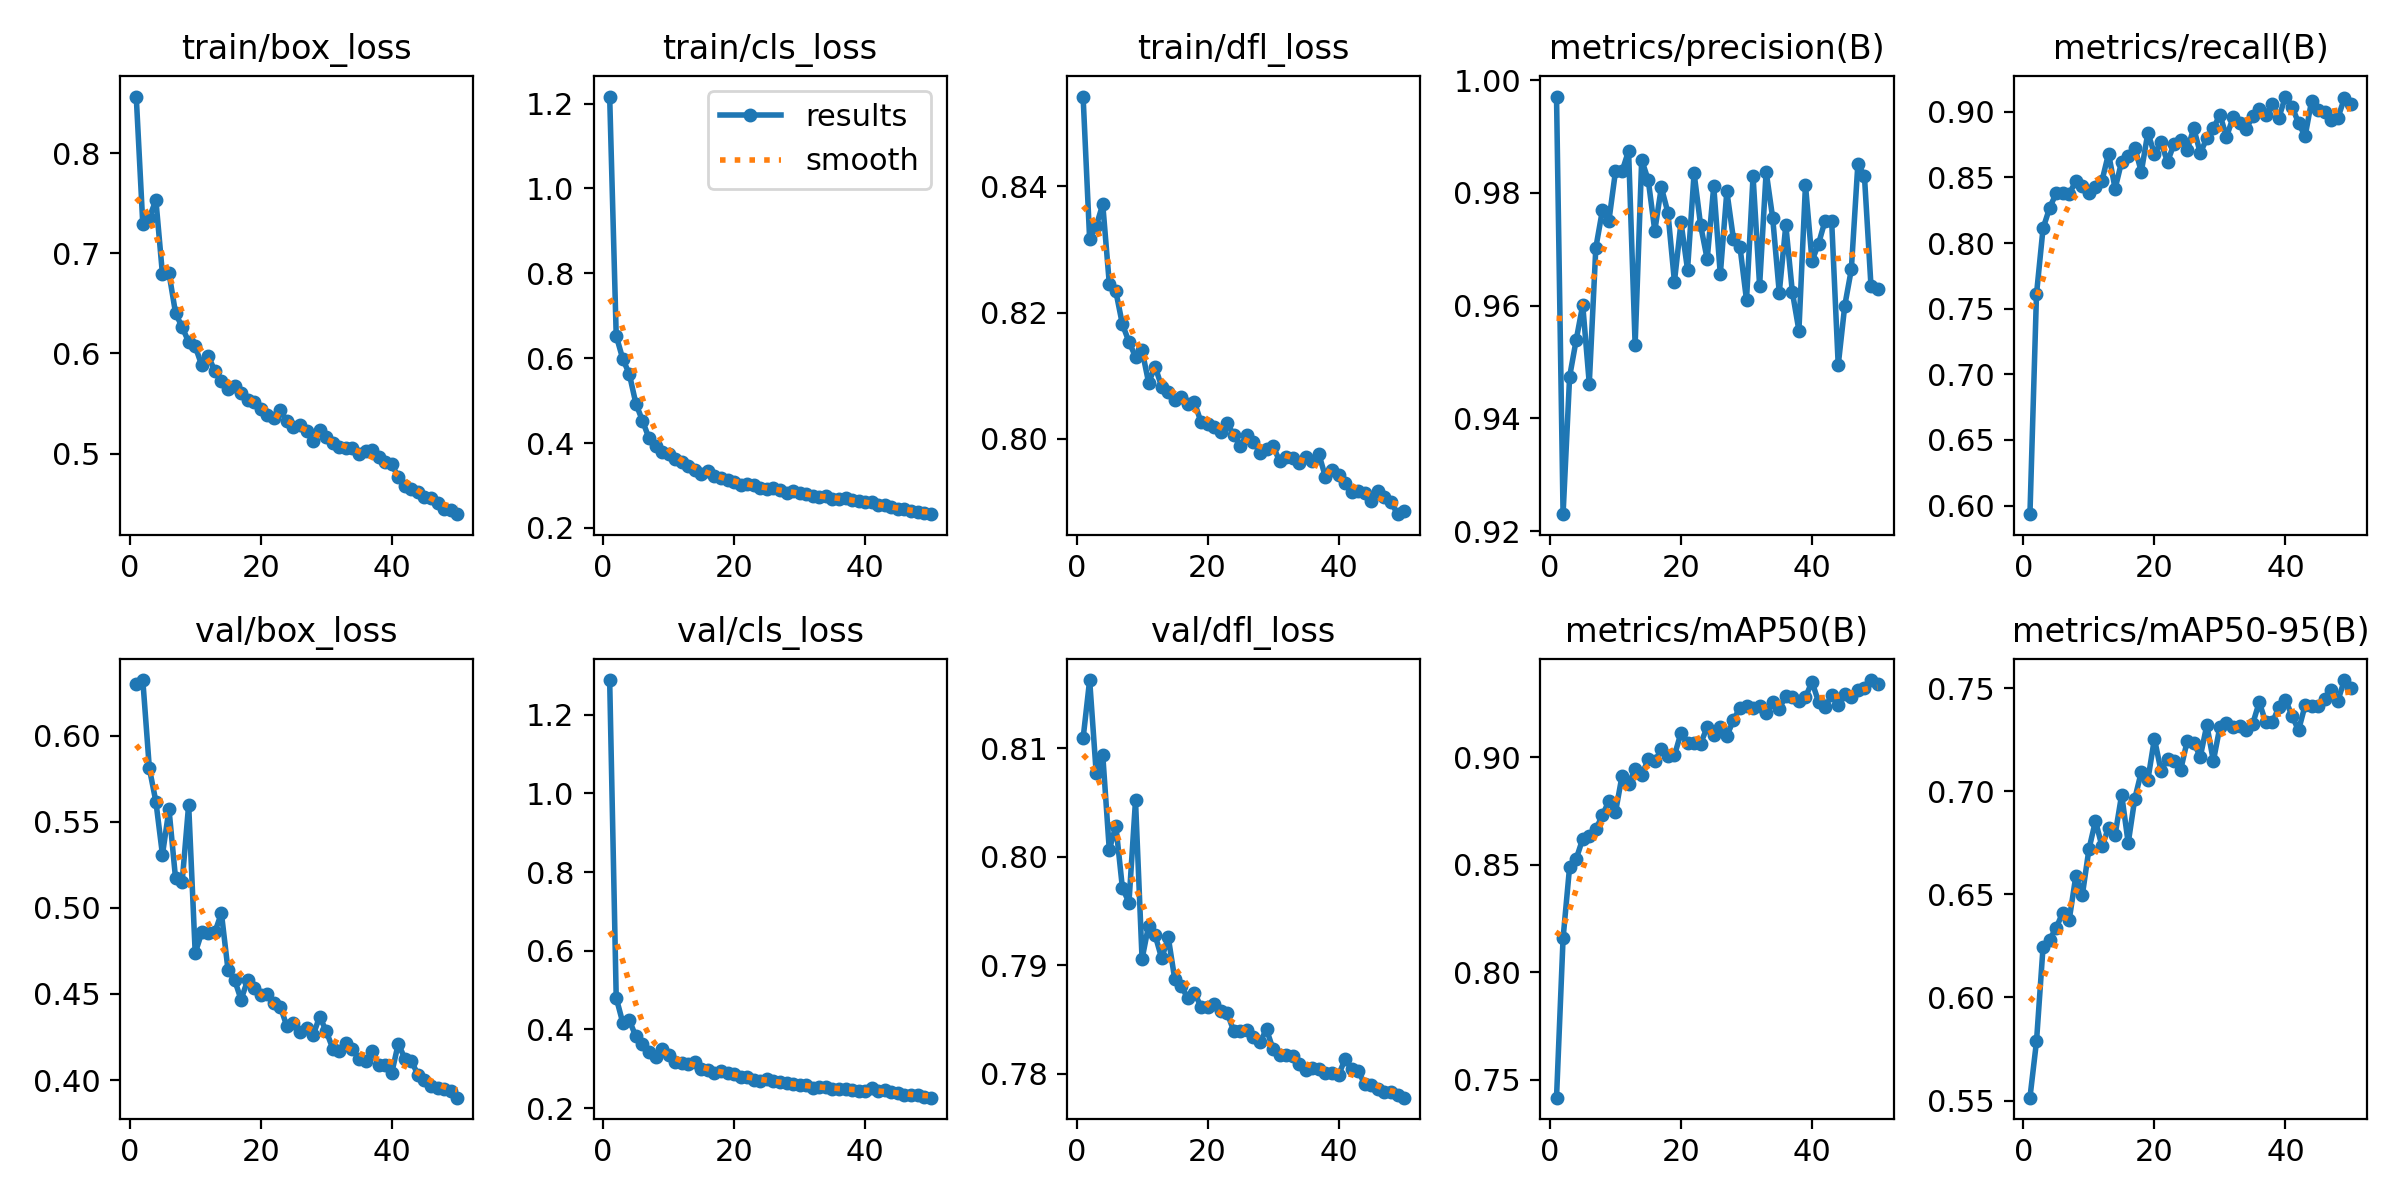

The table this chart was drawn from, first rows:
epoch, train/box_loss, train/cls_loss, train/dfl_loss, metrics/precision(B), metrics/recall(B), metrics/mAP50(B), metrics/mAP50-95(B), val/box_loss, val/cls_loss, val/dfl_loss, lr/pg0, lr/pg1, lr/pg2
1, 0.8565, 1.216, 0.8543, 0.9971, 0.5935, 0.7417, 0.5514, 0.6304, 1.288, 0.8109, 0.0005503, 0.0005503, 0.0005503
2, 0.7291, 0.6529, 0.8316, 0.923, 0.7611, 0.8158, 0.5787, 0.6324, 0.4802, 0.8163, 0.001084, 0.001084, 0.001084
3, 0.7356, 0.5983, 0.8337, 0.9474, 0.8112, 0.8492, 0.6244, 0.5812, 0.4171, 0.8077, 0.001596, 0.001596, 0.001596
4, 0.753, 0.5627, 0.8372, 0.9539, 0.8267, 0.8528, 0.6279, 0.5617, 0.4231, 0.8094, 0.001568, 0.001568, 0.001568
5, 0.6791, 0.4933, 0.8246, 0.9601, 0.838, 0.8621, 0.6338, 0.531, 0.3821, 0.8006, 0.001535, 0.001535, 0.001535
6, 0.6801, 0.4528, 0.8234, 0.9462, 0.8378, 0.8636, 0.641, 0.5573, 0.3632, 0.8029, 0.001502, 0.001502, 0.001502
7, 0.6402, 0.4118, 0.8181, 0.9702, 0.8375, 0.8665, 0.6378, 0.5171, 0.3418, 0.7971, 0.001469, 0.001469, 0.001469
8, 0.6262, 0.3926, 0.8154, 0.9769, 0.8472, 0.8731, 0.6588, 0.5148, 0.3305, 0.7958, 0.001436, 0.001436, 0.001436
9, 0.6115, 0.378, 0.813, 0.9751, 0.8433, 0.8797, 0.6497, 0.56, 0.3502, 0.8052, 0.001403, 0.001403, 0.001403
10, 0.607, 0.3739, 0.814, 0.9838, 0.838, 0.8744, 0.6717, 0.4737, 0.3343, 0.7906, 0.00137, 0.00137, 0.00137
11, 0.5881, 0.3618, 0.8089, 0.9838, 0.843, 0.8915, 0.6856, 0.4858, 0.317, 0.7937, 0.001337, 0.001337, 0.001337
12, 0.5973, 0.3562, 0.8114, 0.9874, 0.8475, 0.8874, 0.6732, 0.4855, 0.3144, 0.7928, 0.001304, 0.001304, 0.001304
13, 0.5823, 0.3455, 0.8082, 0.953, 0.8682, 0.8947, 0.6824, 0.4859, 0.3116, 0.7906, 0.001271, 0.001271, 0.001271
14, 0.5724, 0.3376, 0.8075, 0.9858, 0.8414, 0.8919, 0.6789, 0.497, 0.317, 0.7926, 0.001238, 0.001238, 0.001238
15, 0.5645, 0.3282, 0.8061, 0.9823, 0.8621, 0.8991, 0.6983, 0.4642, 0.2982, 0.7887, 0.001205, 0.001205, 0.001205
16, 0.5677, 0.3335, 0.8066, 0.9733, 0.8663, 0.8983, 0.6749, 0.4584, 0.2973, 0.7881, 0.001172, 0.001172, 0.001172
17, 0.5604, 0.3232, 0.8055, 0.981, 0.8728, 0.9037, 0.6963, 0.4467, 0.2902, 0.7869, 0.001139, 0.001139, 0.001139
18, 0.5539, 0.3171, 0.8058, 0.9765, 0.8543, 0.9008, 0.7094, 0.458, 0.2937, 0.7875, 0.001106, 0.001106, 0.001106
19, 0.5518, 0.3138, 0.8026, 0.9643, 0.8841, 0.9009, 0.7055, 0.4535, 0.2891, 0.7862, 0.001073, 0.001073, 0.001073
20, 0.5449, 0.3089, 0.8024, 0.9748, 0.8679, 0.9115, 0.7254, 0.4495, 0.2861, 0.7861, 0.00104, 0.00104, 0.00104
21, 0.5389, 0.3018, 0.8018, 0.9664, 0.8768, 0.9065, 0.71, 0.4497, 0.2801, 0.7864, 0.001007, 0.001007, 0.001007
22, 0.5359, 0.3027, 0.801, 0.9835, 0.8618, 0.9068, 0.7154, 0.4448, 0.2801, 0.7857, 0.0009739, 0.0009739, 0.0009739
23, 0.5431, 0.301, 0.8024, 0.9742, 0.8757, 0.9065, 0.7145, 0.4425, 0.2719, 0.7856, 0.0009409, 0.0009409, 0.0009409
24, 0.5321, 0.2952, 0.8005, 0.9682, 0.8783, 0.9141, 0.7102, 0.4312, 0.2693, 0.7839, 0.0009078, 0.0009078, 0.0009078
25, 0.527, 0.2922, 0.7989, 0.9812, 0.8708, 0.9106, 0.7242, 0.4333, 0.2731, 0.7839, 0.0008748, 0.0008748, 0.0008748
26, 0.5281, 0.2949, 0.8006, 0.9655, 0.8875, 0.9142, 0.7235, 0.4277, 0.269, 0.784, 0.0008418, 0.0008418, 0.0008418
27, 0.5225, 0.2889, 0.7995, 0.9802, 0.8686, 0.91, 0.7167, 0.4304, 0.2656, 0.7834, 0.0008088, 0.0008088, 0.0008088
28, 0.512, 0.2833, 0.7978, 0.9719, 0.8797, 0.9173, 0.732, 0.4261, 0.2645, 0.7829, 0.0007758, 0.0007758, 0.0007758
29, 0.5232, 0.2864, 0.7984, 0.9704, 0.8873, 0.9232, 0.7147, 0.4369, 0.2601, 0.7841, 0.0007428, 0.0007428, 0.0007428
30, 0.5161, 0.2814, 0.7988, 0.961, 0.8979, 0.9238, 0.7312, 0.4284, 0.2577, 0.7823, 0.0007098, 0.0007098, 0.0007098
31, 0.5104, 0.2796, 0.7964, 0.9829, 0.8809, 0.9231, 0.7332, 0.4183, 0.2585, 0.7817, 0.0006768, 0.0006768, 0.0006768
32, 0.5066, 0.2747, 0.7972, 0.9635, 0.8956, 0.924, 0.7313, 0.417, 0.2502, 0.7817, 0.0006438, 0.0006438, 0.0006438
33, 0.5051, 0.2738, 0.797, 0.9838, 0.8917, 0.9205, 0.7315, 0.4218, 0.2532, 0.7816, 0.0006108, 0.0006108, 0.0006108
34, 0.5052, 0.2746, 0.7961, 0.9755, 0.8865, 0.9256, 0.7297, 0.4178, 0.2541, 0.7809, 0.0005778, 0.0005778, 0.0005778
35, 0.4996, 0.2689, 0.7971, 0.9623, 0.8969, 0.9227, 0.7326, 0.4122, 0.2492, 0.7803, 0.0005448, 0.0005448, 0.0005448
36, 0.5021, 0.2694, 0.7965, 0.9742, 0.9019, 0.9286, 0.7431, 0.4112, 0.2494, 0.7805, 0.0005118, 0.0005118, 0.0005118
37, 0.5031, 0.2714, 0.7975, 0.9624, 0.8979, 0.9281, 0.7333, 0.4167, 0.2489, 0.7805, 0.0004788, 0.0004788, 0.0004788
38, 0.4969, 0.2664, 0.7939, 0.9556, 0.9061, 0.9262, 0.7333, 0.4089, 0.247, 0.78, 0.0004458, 0.0004458, 0.0004458
39, 0.4914, 0.2641, 0.795, 0.9814, 0.8955, 0.928, 0.7407, 0.4085, 0.2432, 0.7801, 0.0004127, 0.0004127, 0.0004127
40, 0.4894, 0.2614, 0.7943, 0.9679, 0.9116, 0.9352, 0.7444, 0.4041, 0.2423, 0.7799, 0.0003797, 0.0003797, 0.0003797
41, 0.4762, 0.2602, 0.7929, 0.971, 0.904, 0.9258, 0.7365, 0.4212, 0.252, 0.7814, 0.0003467, 0.0003467, 0.0003467
42, 0.4677, 0.2543, 0.7915, 0.9751, 0.8915, 0.9234, 0.7295, 0.4124, 0.2428, 0.7804, 0.0003137, 0.0003137, 0.0003137
43, 0.4644, 0.2536, 0.7918, 0.975, 0.8813, 0.9289, 0.7416, 0.4111, 0.2462, 0.7803, 0.0002807, 0.0002807, 0.0002807
44, 0.462, 0.249, 0.7913, 0.9495, 0.9085, 0.9243, 0.7411, 0.403, 0.2414, 0.779, 0.0002477, 0.0002477, 0.0002477
45, 0.4561, 0.2451, 0.7902, 0.96, 0.9017, 0.9297, 0.7415, 0.3999, 0.2395, 0.779, 0.0002147, 0.0002147, 0.0002147
46, 0.4554, 0.2442, 0.7917, 0.9664, 0.8999, 0.9281, 0.7447, 0.3964, 0.233, 0.7786, 0.0001817, 0.0001817, 0.0001817
47, 0.4506, 0.2401, 0.7907, 0.9851, 0.8937, 0.9313, 0.749, 0.3955, 0.2337, 0.7783, 0.0001487, 0.0001487, 0.0001487
48, 0.4448, 0.2371, 0.79, 0.983, 0.8953, 0.9321, 0.7437, 0.3947, 0.2326, 0.7783, 0.0001157, 0.0001157, 0.0001157
49, 0.4436, 0.2359, 0.788, 0.9635, 0.9104, 0.936, 0.7539, 0.3937, 0.2292, 0.778, 8.2683e-05, 8.2683e-05, 8.2683e-05
50, 0.4394, 0.2325, 0.7886, 0.9629, 0.9062, 0.9342, 0.7499, 0.3897, 0.2265, 0.7778, 4.9677e-05, 4.9677e-05, 4.9677e-05
